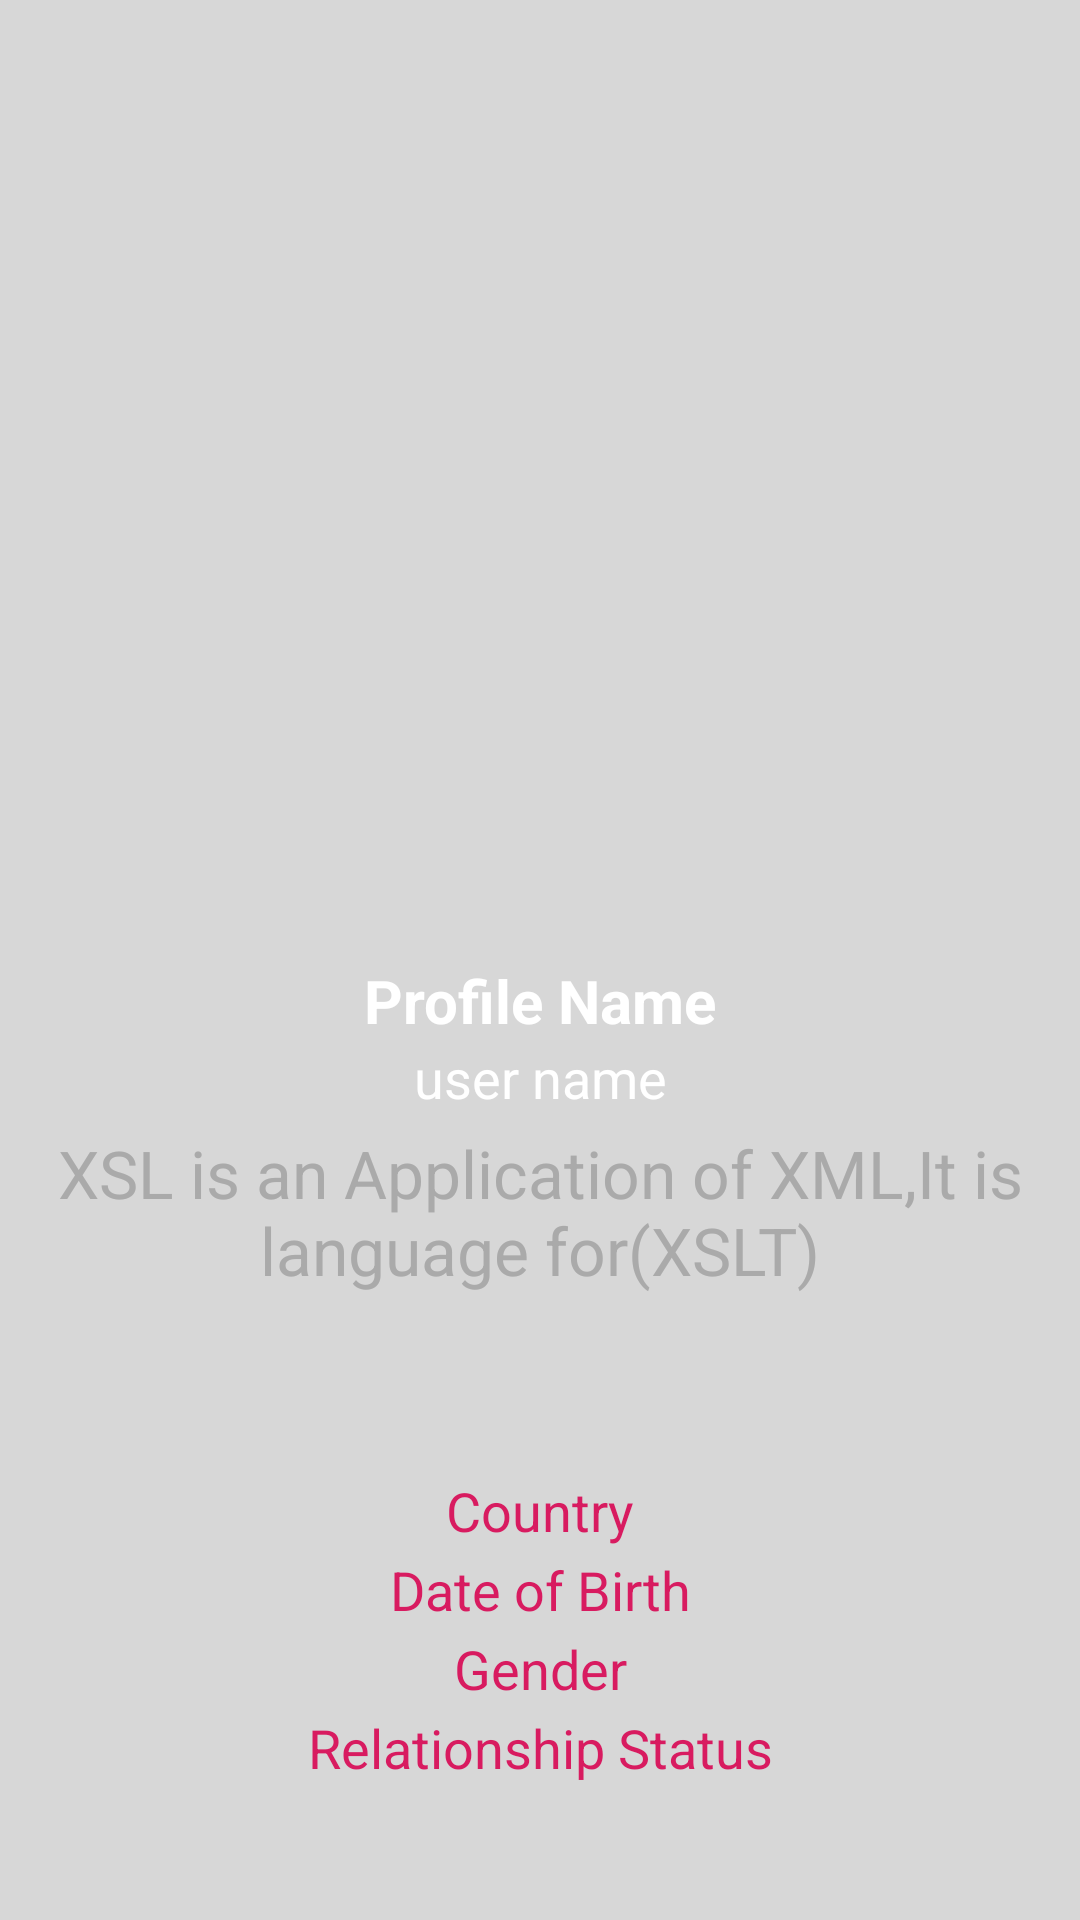

Here is an Android app screen rendered from its layout file. Give the layout XML and the strings, colors and styles it references.
<!-- AndroidManifest.xml: application theme AppTheme -->
<!-- res/layout/activity_main__status_details.xml -->
<?xml version="1.0" encoding="utf-8"?>
 <RelativeLayout xmlns:android="http://schemas.android.com/apk/res/android"
     xmlns:tools="http://schemas.android.com/tools"
    android:layout_width="match_parent"
    android:layout_height="match_parent"
    android:background="@color/mainBackground"
    tools:context="com.ao.ui.activity.Main_Status_details">

    <ScrollView
        android:layout_width="match_parent"
        android:layout_height="match_parent"
        android:layout_centerInParent="true">

        <RelativeLayout
            android:layout_width="match_parent"
            android:layout_height="match_parent">


            <ImageView
                android:id="@+id/my_profile_pic"
                android:layout_width="300dp"
                android:layout_height="300dp"
                 android:layout_alignParentTop="true"
                android:layout_centerHorizontal="true"
                android:layout_marginTop="15dp"
                android:src="@drawable/profile" />

            <TextView
                android:id="@+id/my_profile_full_name"
                android:layout_width="match_parent"
                android:layout_height="wrap_content"
                android:text="Profile Name"
                android:layout_below="@+id/my_profile_pic"
                android:layout_marginTop="5dp"
                android:textAlignment="center"
                android:textAllCaps="false"
                android:textColor="@android:color/background_light"
                android:textSize="20sp"
                android:textStyle="bold"/>

            <TextView
                android:id="@+id/my_username"
                android:layout_width="match_parent"
                android:layout_height="wrap_content"
                android:text="user name"
                android:layout_below="@+id/my_profile_full_name"
                android:textAlignment="center"
                android:textAllCaps="false"
                android:textColor="@android:color/background_light"
                android:textSize="18sp" />

            <TextView
                android:id="@+id/my_profile_status"
                android:layout_width="match_parent"
                android:layout_height="wrap_content"
                android:layout_below="@+id/my_username"
                android:layout_marginTop="5dp"
                android:text="XSL is an Application of XML,It is language for(XSLT)"
                android:textAlignment="center"
                android:textAllCaps="false"
                android:textColor="@android:color/darker_gray"
                android:textSize="22sp" />

            <TextView
                android:id="@+id/my_country"
                android:layout_width="match_parent"
                android:layout_height="wrap_content"
                android:layout_below="@+id/my_profile_status"
                android:layout_marginTop="60dp"
                android:text="Country"
                android:textAlignment="center"
                android:textAllCaps="false"
                android:textColor="@color/colorAccent"
                android:textSize="18sp" />

            <TextView
                android:id="@+id/my_dob"
                android:layout_width="match_parent"
                android:layout_height="wrap_content"
                android:layout_below="@+id/my_country"
                android:layout_marginTop="2dp"
                android:text="Date of Birth"
                android:textAlignment="center"
                android:textAllCaps="false"
                android:textColor="@color/colorAccent"
                android:textSize="18sp" />

            <TextView
                android:id="@+id/my_gender"
                android:layout_width="match_parent"
                android:layout_height="wrap_content"
                android:layout_below="@+id/my_dob"
                android:layout_marginTop="2dp"
                android:text="Gender"
                android:textAlignment="center"
                android:textAllCaps="false"
                android:textColor="@color/colorAccent"
                android:textSize="18sp" />

            <TextView
                android:id="@+id/my_relationship_status"
                android:layout_width="match_parent"
                android:layout_height="wrap_content"
                android:layout_below="@+id/my_gender"
                android:layout_marginTop="2dp"
                android:text="Relationship Status"
                android:textAlignment="center"
                android:textAllCaps="false"
                android:textColor="@color/colorAccent"
                android:textSize="18sp" />

        </RelativeLayout>

    </ScrollView>
</RelativeLayout>

<!-- resources referenced by this layout -->
<resources>
  <color name="colorAccent">#D81B60</color>
  <color name="mainBackground">#D7D7D7</color>
  <style name="AppTheme" parent="Theme.AppCompat.Light.DarkActionBar">
          
          <item name="colorPrimary">@color/colorPrimary</item>
          <item name="colorPrimaryDark">@color/colorPrimaryDark</item>
          <item name="colorAccent">@color/colorAccent</item>
      </style>
  <color name="colorPrimary">#983CFF</color>
  <color name="colorPrimaryDark">#64983cff</color>
</resources>
